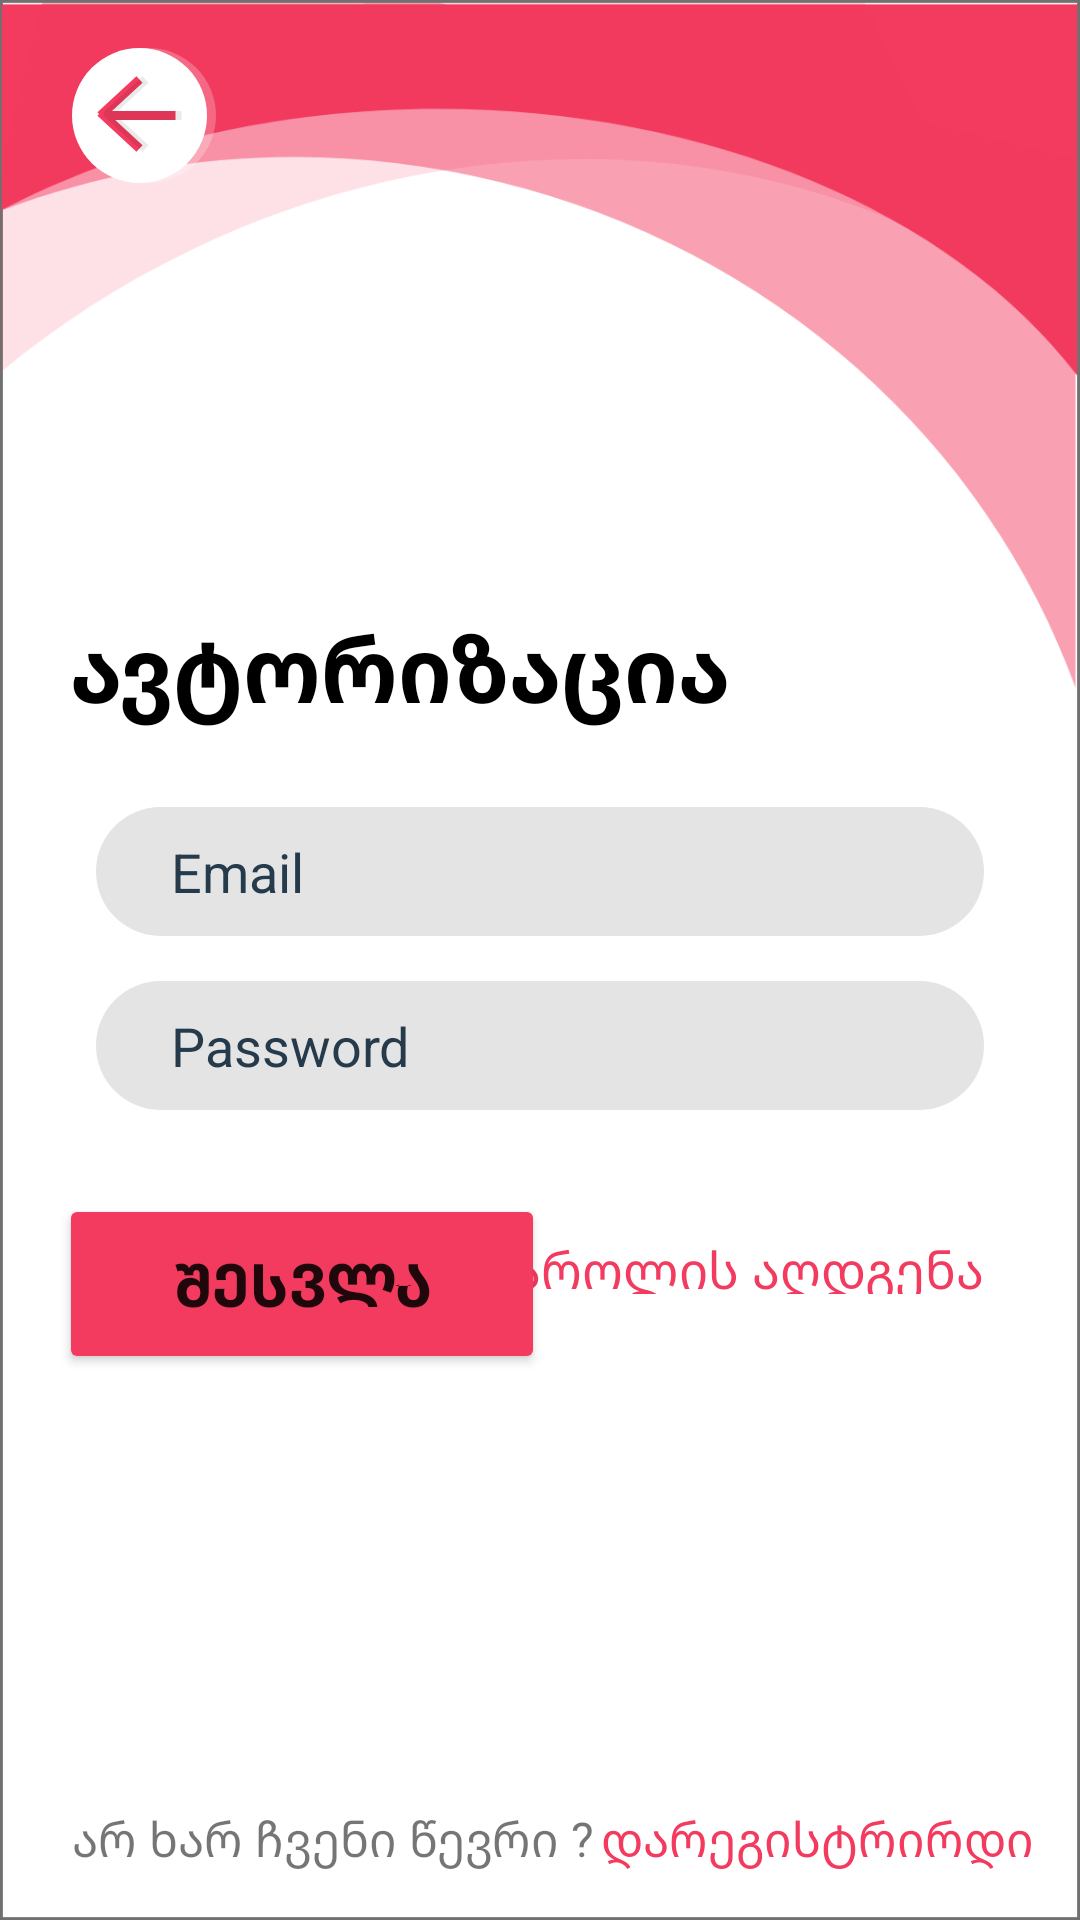

This screen was rendered from an Android layout file. Write that file and the resources it references.
<!-- AndroidManifest.xml: application theme Theme.Autentification -->
<!-- res/layout/activity_login.xml -->
<?xml version="1.0" encoding="utf-8"?>
<androidx.constraintlayout.widget.ConstraintLayout xmlns:android="http://schemas.android.com/apk/res/android"
    xmlns:app="http://schemas.android.com/apk/res-auto"
    xmlns:tools="http://schemas.android.com/tools"
    android:layout_width="match_parent"
    android:background="@drawable/backgroundsecond"
    android:layout_height="match_parent"
    tools:context=".LoginActivity">

    <LinearLayout
        android:id="@+id/linearLayout3"
        android:layout_width="match_parent"
        android:layout_height="wrap_content"
        android:layout_marginStart="32dp"
        android:layout_marginEnd="32dp"
        android:orientation="vertical"
        app:layout_constraintBottom_toBottomOf="parent"
        app:layout_constraintEnd_toEndOf="parent"
        app:layout_constraintHorizontal_bias="0.0"
        app:layout_constraintStart_toStartOf="parent"
        app:layout_constraintTop_toTopOf="parent"
        app:layout_constraintVertical_bias="0.499">

        <EditText
            android:id="@+id/signInMailEditText"
            android:layout_width="match_parent"
            android:layout_height="43dp"
            android:background="@drawable/input_field"
            android:ems="10"
            android:hint="Email"
            android:inputType="textEmailAddress"
            android:textColor="@color/black"
            android:textColorHint="@color/gray" />

        <EditText
            android:id="@+id/signInPasswordEditText"
            android:layout_width="match_parent"
            android:layout_height="43dp"
            android:layout_marginTop="15dp"
            android:background="@drawable/input_field"
            android:ems="10"
            android:hint="Password"
            android:inputType="textPassword"
            android:textColor="@color/black"
            android:textColorHint="@color/gray" />

    </LinearLayout>

    <TextView
        android:id="@+id/signInTextView"
        android:layout_width="wrap_content"
        android:layout_height="wrap_content"
        android:text="ავტორიზაცია"
        android:textColor="@color/black"
        android:textIsSelectable="false"
        android:textSize="30sp"
        android:textStyle="bold"
        app:layout_constraintBottom_toTopOf="@+id/linearLayout3"
        app:layout_constraintEnd_toEndOf="parent"
        app:layout_constraintHorizontal_bias="0.167"
        app:layout_constraintStart_toStartOf="parent"
        app:layout_constraintTop_toTopOf="parent"
        app:layout_constraintVertical_bias="0.887" />

    <Button
        android:id="@+id/signInButton"
        android:layout_width="162dp"
        android:layout_height="60dp"
        android:backgroundTint="@color/red"
        android:text="შესვლა"
        android:textSize="20sp"
        android:textStyle="bold"
        app:cornerRadius="50sp"
        app:layout_constraintBottom_toBottomOf="parent"
        app:layout_constraintEnd_toEndOf="parent"
        app:layout_constraintHorizontal_bias="0.1"
        app:layout_constraintStart_toStartOf="parent"
        app:layout_constraintTop_toBottomOf="@+id/linearLayout3"
        app:layout_constraintVertical_bias="0.133" />

    <TextView
        android:id="@+id/resetButton"
        android:layout_width="wrap_content"
        android:layout_height="20dp"
        android:layout_marginEnd="32dp"
        android:text="პაროლის აღდგენა"
        android:textColor="@color/red"
        android:textSize="17sp"
        app:layout_constraintBottom_toBottomOf="parent"
        app:layout_constraintEnd_toEndOf="parent"
        app:layout_constraintHorizontal_bias="0.413"
        app:layout_constraintStart_toEndOf="@+id/RegistrationButton"
        app:layout_constraintTop_toBottomOf="@+id/linearLayout3"
        app:layout_constraintVertical_bias="0.166" />

    <TextView
        android:id="@+id/textView44reset"
        android:layout_width="wrap_content"
        android:layout_height="wrap_content"
        android:layout_marginStart="24dp"
        android:layout_marginBottom="16dp"
        android:textSize="16sp"
        android:text="არ ხარ ჩვენი წევრი ?"
        app:layout_constraintBottom_toBottomOf="parent"
        app:layout_constraintStart_toStartOf="parent" />

    <TextView
        android:id="@+id/registerButton"
        android:layout_width="wrap_content"
        android:layout_height="wrap_content"
        android:layout_marginBottom="16dp"
        android:text="დარეგისტრირდი"
        android:textColor="@color/red"
        android:textSize="16sp"
        app:layout_constraintBottom_toBottomOf="parent"
        app:layout_constraintEnd_toEndOf="parent"
        app:layout_constraintHorizontal_bias="0.123"
        app:layout_constraintStart_toEndOf="@+id/textView44reset" />

    <ImageView
        android:id="@+id/backButtonFromLogin"
        android:layout_width="wrap_content"
        android:layout_height="wrap_content"
        android:layout_marginStart="24dp"
        android:layout_marginTop="16dp"
        app:layout_constraintStart_toStartOf="parent"
        app:layout_constraintTop_toTopOf="parent"
        app:srcCompat="@drawable/gotobackbutton" />

</androidx.constraintlayout.widget.ConstraintLayout>
<!-- resources referenced by this layout -->
<resources>
  <color name="black">#FF000000</color>
  <color name="gray">#253A4B</color>
  <color name="red">#F23B5F</color>
  <!-- drawable backgroundsecond: png bitmap (drawable-hdpi, 24730 bytes) -->
  <!-- drawable gotobackbutton: png bitmap (drawable-hdpi, 2336 bytes) -->
  <!-- drawable input_field (drawable) -->
  <?xml version="1.0" encoding="utf-8"?>
  <shape android:shape="rectangle" xmlns:android="http://schemas.android.com/apk/res/android">
  
      <corners android:radius="50dp"/>
      <solid android:color="@color/lightgray"/>
      <padding android:left="25sp"/>
  
  </shape>
  <style name="Theme.Autentification" parent="Theme.MaterialComponents.DayNight.DarkActionBar">
          
          <item name="colorPrimary">@color/purple_500</item>
          <item name="colorPrimaryVariant">@color/purple_700</item>
          <item name="colorOnPrimary">@color/white</item>
          
          <item name="colorSecondary">@color/teal_200</item>
          <item name="colorSecondaryVariant">@color/teal_700</item>
          <item name="colorOnSecondary">@color/black</item>
          
          <item name="android:statusBarColor" tools:targetApi="l">?attr/colorPrimaryVariant</item>
          
      </style>
  <color name="lightgray">#E4E4E4</color>
  <color name="purple_500">#FF6200EE</color>
  <color name="purple_700">#FF3700B3</color>
  <color name="white">#FFFFFFFF</color>
  <color name="teal_200">#FF03DAC5</color>
  <color name="teal_700">#FF018786</color>
</resources>
